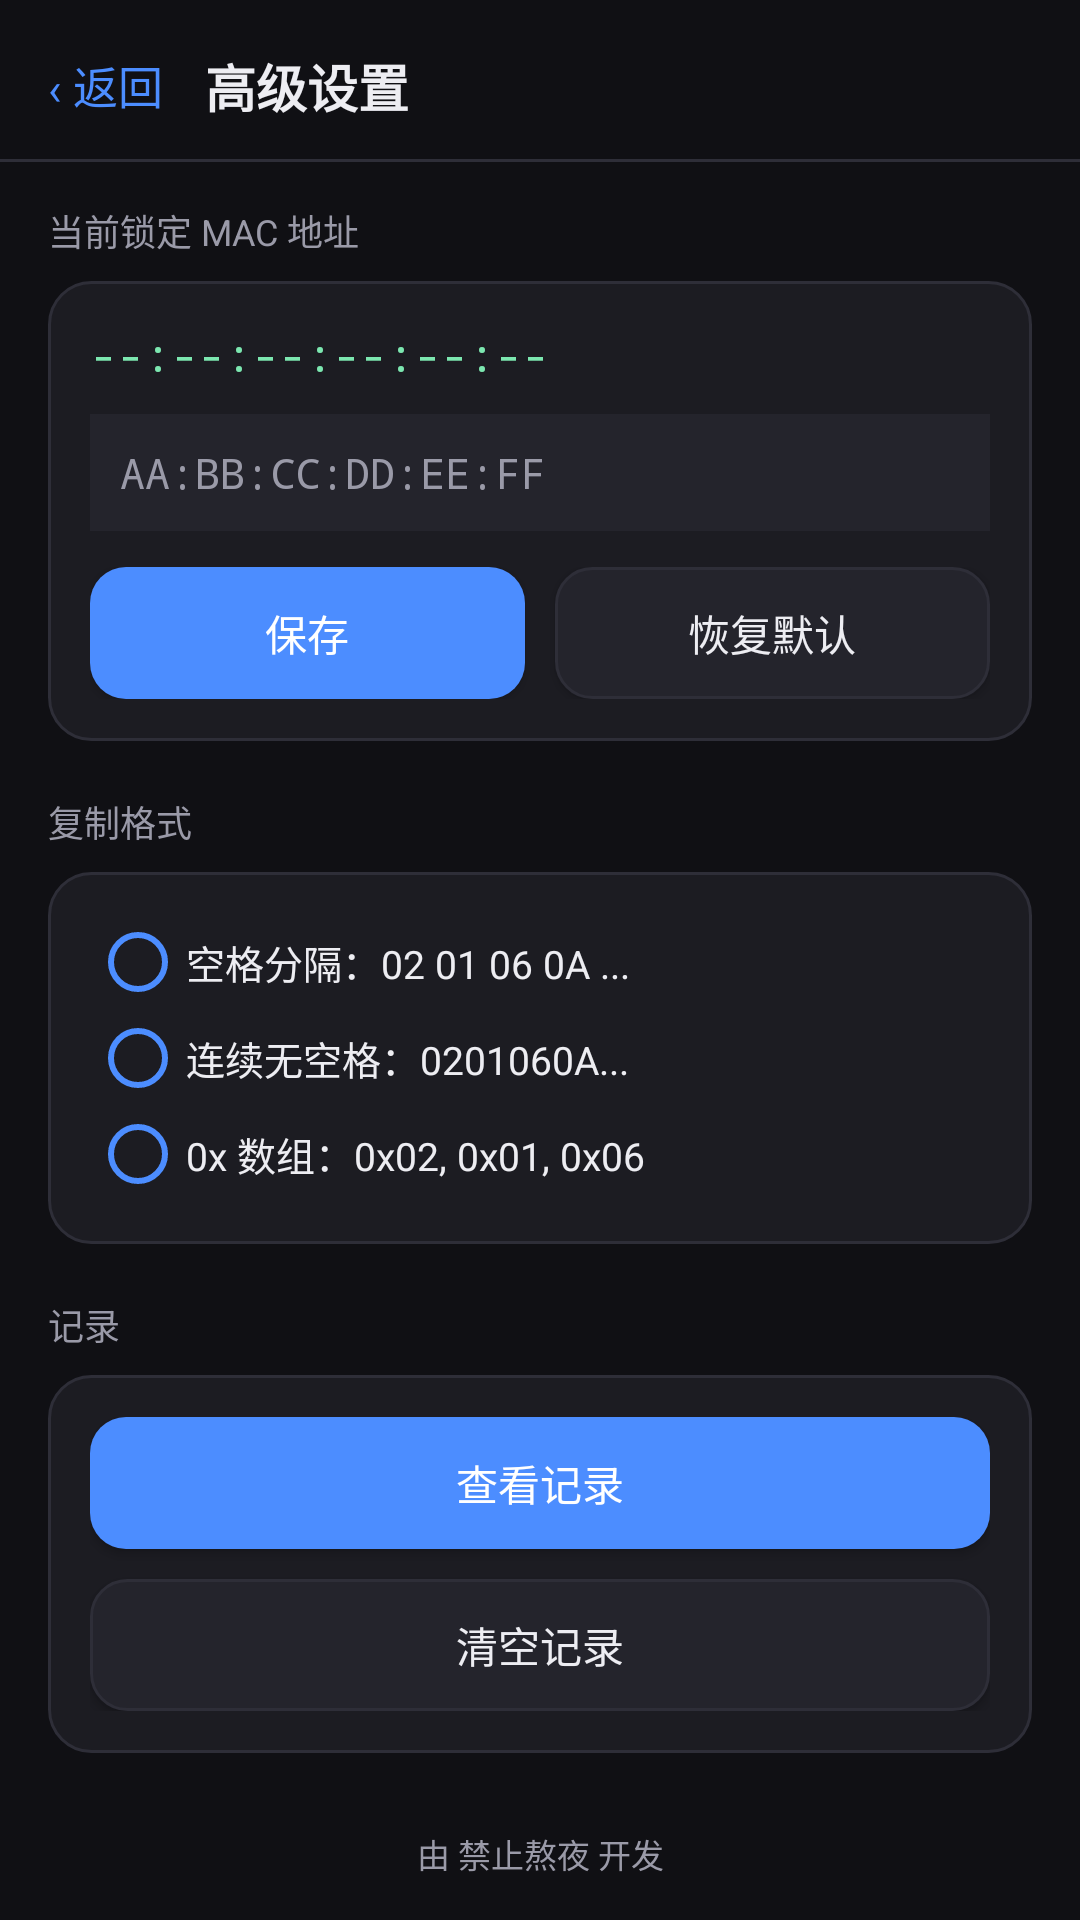

Android layout source for this screen:
<!-- AndroidManifest.xml: application theme AppTheme -->
<!-- res/layout/activity_secret.xml -->
<?xml version="1.0" encoding="utf-8"?>
<LinearLayout xmlns:android="http://schemas.android.com/apk/res/android"
    android:layout_width="match_parent"
    android:layout_height="match_parent"
    android:background="@color/bg"
    android:orientation="vertical">

    
    <LinearLayout
        android:layout_width="match_parent"
        android:layout_height="wrap_content"
        android:gravity="center_vertical"
        android:orientation="horizontal"
        android:paddingStart="12dp"
        android:paddingTop="16dp"
        android:paddingEnd="16dp"
        android:paddingBottom="12dp">

        <TextView
            android:id="@+id/tvSecretBack"
            android:layout_width="wrap_content"
            android:layout_height="wrap_content"
            android:paddingStart="4dp"
            android:paddingEnd="14dp"
            android:text="‹ 返回"
            android:textColor="@color/accent"
            android:textSize="15sp" />

        <TextView
            android:layout_width="0dp"
            android:layout_height="wrap_content"
            android:layout_weight="1"
            android:text="@string/secret_title"
            android:textColor="@color/fg"
            android:textSize="17sp"
            android:textStyle="bold" />
    </LinearLayout>

    <View
        android:layout_width="match_parent"
        android:layout_height="1dp"
        android:background="@color/divider" />

    <ScrollView
        android:layout_width="match_parent"
        android:layout_height="0dp"
        android:layout_weight="1">

        <LinearLayout
            android:layout_width="match_parent"
            android:layout_height="wrap_content"
            android:orientation="vertical"
            android:paddingStart="16dp"
            android:paddingTop="14dp"
            android:paddingEnd="16dp"
            android:paddingBottom="14dp">

            
            <TextView
                android:layout_width="wrap_content"
                android:layout_height="wrap_content"
                android:text="@string/secret_mac_section"
                android:textColor="@color/fg_dim"
                android:textSize="12sp" />

            <LinearLayout
                android:layout_width="match_parent"
                android:layout_height="wrap_content"
                android:layout_marginTop="8dp"
                android:background="@drawable/bg_card"
                android:orientation="vertical"
                android:padding="14dp">

                <TextView
                    android:id="@+id/tvSecretMac"
                    android:layout_width="match_parent"
                    android:layout_height="wrap_content"
                    android:fontFamily="monospace"
                    android:text="--:--:--:--:--:--"
                    android:textColor="@color/fg_mono"
                    android:textSize="15sp" />

                <EditText
                    android:id="@+id/etSecretMac"
                    android:layout_width="match_parent"
                    android:layout_height="wrap_content"
                    android:layout_marginTop="10dp"
                    android:background="@color/bg_card_soft"
                    android:fontFamily="monospace"
                    android:hint="@string/secret_mac_hint"
                    android:padding="10dp"
                    android:textColor="@color/fg"
                    android:textColorHint="@color/fg_dim"
                    android:textSize="14sp" />

                <LinearLayout
                    android:layout_width="match_parent"
                    android:layout_height="wrap_content"
                    android:layout_marginTop="12dp"
                    android:orientation="horizontal">

                    <Button
                        android:id="@+id/btnSecretSaveMac"
                        android:layout_width="0dp"
                        android:layout_height="44dp"
                        android:layout_weight="1"
                        android:background="@drawable/bg_button"
                        android:text="@string/secret_save"
                        android:textColor="#FFFFFF"
                        android:textSize="14sp" />

                    <Button
                        android:id="@+id/btnSecretResetMac"
                        android:layout_width="0dp"
                        android:layout_height="44dp"
                        android:layout_marginStart="10dp"
                        android:layout_weight="1"
                        android:background="@drawable/bg_button_secondary"
                        android:text="@string/secret_reset"
                        android:textColor="@color/fg"
                        android:textSize="14sp" />
                </LinearLayout>
            </LinearLayout>

            
            <TextView
                android:layout_width="wrap_content"
                android:layout_height="wrap_content"
                android:layout_marginTop="18dp"
                android:text="@string/secret_format_section"
                android:textColor="@color/fg_dim"
                android:textSize="12sp" />

            <LinearLayout
                android:layout_width="match_parent"
                android:layout_height="wrap_content"
                android:layout_marginTop="8dp"
                android:background="@drawable/bg_card"
                android:orientation="vertical"
                android:padding="14dp">

                <RadioGroup
                    android:id="@+id/rgSecretFormat"
                    android:layout_width="match_parent"
                    android:layout_height="wrap_content"
                    android:orientation="vertical">

                    <RadioButton
                        android:id="@+id/rbFormatSpaced"
                        android:layout_width="match_parent"
                        android:layout_height="wrap_content"
                        android:buttonTint="@color/accent"
                        android:paddingTop="6dp"
                        android:paddingBottom="6dp"
                        android:text="@string/format_spaced"
                        android:textColor="@color/fg"
                        android:textSize="13sp" />

                    <RadioButton
                        android:id="@+id/rbFormatPlain"
                        android:layout_width="match_parent"
                        android:layout_height="wrap_content"
                        android:buttonTint="@color/accent"
                        android:paddingTop="6dp"
                        android:paddingBottom="6dp"
                        android:text="@string/format_plain"
                        android:textColor="@color/fg"
                        android:textSize="13sp" />

                    <RadioButton
                        android:id="@+id/rbFormatArray"
                        android:layout_width="match_parent"
                        android:layout_height="wrap_content"
                        android:buttonTint="@color/accent"
                        android:paddingTop="6dp"
                        android:paddingBottom="6dp"
                        android:text="@string/format_array"
                        android:textColor="@color/fg"
                        android:textSize="13sp" />
                </RadioGroup>
            </LinearLayout>

            
            <TextView
                android:layout_width="wrap_content"
                android:layout_height="wrap_content"
                android:layout_marginTop="18dp"
                android:text="@string/secret_records_section"
                android:textColor="@color/fg_dim"
                android:textSize="12sp" />

            <LinearLayout
                android:layout_width="match_parent"
                android:layout_height="wrap_content"
                android:layout_marginTop="8dp"
                android:background="@drawable/bg_card"
                android:orientation="vertical"
                android:padding="14dp">

                <Button
                    android:id="@+id/btnSecretViewRecords"
                    android:layout_width="match_parent"
                    android:layout_height="44dp"
                    android:background="@drawable/bg_button"
                    android:text="@string/secret_view_records"
                    android:textColor="#FFFFFF"
                    android:textSize="14sp" />

                <Button
                    android:id="@+id/btnSecretClearRecords"
                    android:layout_width="match_parent"
                    android:layout_height="44dp"
                    android:layout_marginTop="10dp"
                    android:background="@drawable/bg_button_secondary"
                    android:text="@string/secret_clear_records"
                    android:textColor="@color/fg"
                    android:textSize="14sp" />
            </LinearLayout>
        </LinearLayout>
    </ScrollView>

    <TextView
        android:layout_width="match_parent"
        android:layout_height="wrap_content"
        android:layout_marginTop="8dp"
        android:layout_marginBottom="14dp"
        android:gravity="center"
        android:text="@string/credit"
        android:textColor="@color/fg_dim"
        android:textSize="11sp" />

</LinearLayout>
<!-- resources referenced by this layout -->
<resources>
  <color name="accent">#FF4C8DFF</color>
  <color name="bg">#FF101014</color>
  <color name="bg_card_soft">#FF24242C</color>
  <color name="divider">#FF2E2E38</color>
  <color name="fg">#FFEDEDF2</color>
  <color name="fg_dim">#FF9A9AA8</color>
  <color name="fg_mono">#FF7CE7B0</color>
  <!-- drawable bg_button (drawable) -->
  <?xml version="1.0" encoding="utf-8"?>
  <shape xmlns:android="http://schemas.android.com/apk/res/android" android:shape="rectangle">
      <solid android:color="#FF4C8DFF" />
      <corners android:radius="12dp" />
  </shape>
  <!-- drawable bg_button_secondary (drawable) -->
  <?xml version="1.0" encoding="utf-8"?>
  <shape xmlns:android="http://schemas.android.com/apk/res/android" android:shape="rectangle">
      <solid android:color="@color/bg_card_soft" />
      <stroke
          android:width="1dp"
          android:color="@color/divider" />
      <corners android:radius="12dp" />
  </shape>
  <!-- drawable bg_card (drawable) -->
  <?xml version="1.0" encoding="utf-8"?>
  <shape xmlns:android="http://schemas.android.com/apk/res/android" android:shape="rectangle">
      <solid android:color="#FF1C1C22" />
      <corners android:radius="14dp" />
      <stroke android:width="1dp" android:color="#FF2E2E38" />
  </shape>
  <string name="credit">由 禁止熬夜 开发</string>
  <string name="format_array">0x 数组：0x02, 0x01, 0x06</string>
  <string name="format_plain">连续无空格：0201060A...</string>
  <string name="format_spaced">空格分隔：02 01 06 0A ...</string>
  <string name="secret_clear_records">清空记录</string>
  <string name="secret_format_section">复制格式</string>
  <string name="secret_mac_hint">AA:BB:CC:DD:EE:FF</string>
  <string name="secret_mac_section">当前锁定 MAC 地址</string>
  <string name="secret_records_section">记录</string>
  <string name="secret_reset">恢复默认</string>
  <string name="secret_save">保存</string>
  <string name="secret_title">高级设置</string>
  <string name="secret_view_records">查看记录</string>
  <style name="AppTheme" parent="@android:style/Theme.Material.NoActionBar">
          <item name="android:windowBackground">@color/bg</item>
          <item name="android:colorBackground">@color/bg</item>
          <item name="android:statusBarColor">@color/bg</item>
          <item name="android:navigationBarColor">@color/bg</item>
          <item name="android:windowLightStatusBar">false</item>
          <item name="android:textColorPrimary">@color/fg</item>
          <item name="android:colorAccent">@color/accent</item>
      </style>
</resources>
